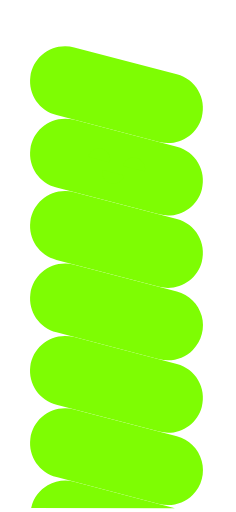
t = 0.00 s
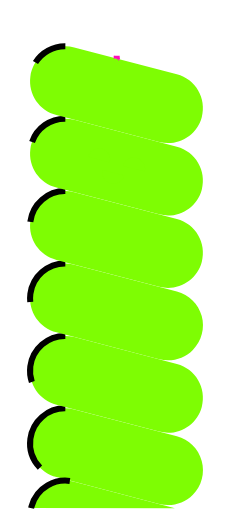
t = 1.18 s
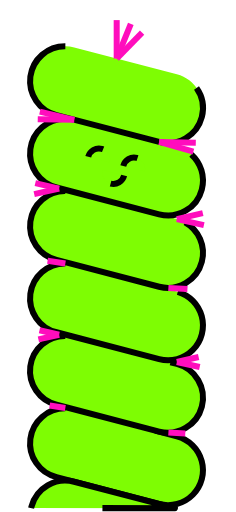
t = 2.37 s
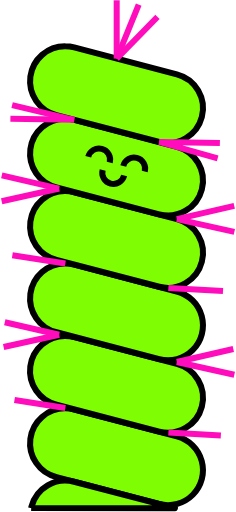
t = 3.55 s
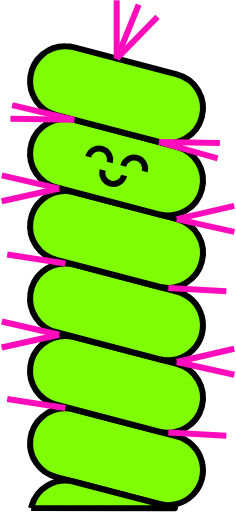
t = 4.73 s
t = 5.92 s: frame unchanged from t = 4.73 s, image omitted

The animated SVG that drew these frames (rendered in a browser with its animation timeline set to each time). Animation: 31 CSS @keyframes rules; one cycle of 7.10 s, repeats indefinitely.


<svg width="196px" height="425px" viewBox="0 0 196 425" version="1.1" xmlns="http://www.w3.org/2000/svg" xmlns:xlink="http://www.w3.org/1999/xlink" style="">
    <!-- Generator: Sketch 49.3 (51167) - http://www.bohemiancoding.com/sketch -->
    <desc>Created with Sketch.</desc>
    <defs></defs>
    <g id="Page-1" stroke="none" stroke-width="1" fill="none" fill-rule="evenodd">
        <g id="FriendlyCacti_Eulychnia" transform="translate(1.000000, 0.000000)" fill="#7EFD03" fill-rule="nonzero" stroke-width="5">
            <path d="M53.27,339 C38.5703959,338.849961 26.0837285,349.722454 24.2104388,364.302977 C22.3371491,378.8835 31.6698756,392.559324 45.93,396.13 L131.17,418.45 C141.203804,421.079475 151.87823,418.156239 159.172324,410.781447 C166.466418,403.406655 169.272035,392.700714 166.532324,382.696447 C163.792614,372.69218 155.923804,364.909474 145.89,362.28 L60.65,340 C58.2433807,339.349988 55.7628177,339.013868 53.27,339 Z" id="Shape" stroke="#000000" class="ClwYrhnH_0"></path>
            <path d="M24.86,421.87 C24.95,421.47 25.04,421.08 25.15,420.68 C27.1039289,413.235939 31.9367571,406.873863 38.5840498,402.995025 C45.2313424,399.116187 53.1478663,398.038743 60.59,400 L144.29,421.92 L24.86,421.87 Z" id="Shape" stroke="#000000" stroke-linejoin="round" class="ClwYrhnH_1"></path>
            <path d="M53.27,278.86 C38.5543966,278.688534 26.0434945,289.56649 24.1684591,304.163155 C22.2934237,318.75982 31.6488221,332.446643 45.93,336 L131.17,358.33 C146.683678,362.394815 162.555183,353.113678 166.619999,337.6 C170.684815,322.086321 161.403678,306.214816 145.89,302.15 L60.65,279.83 C58.2420324,279.190225 55.7615059,278.864194 53.27,278.86 Z" id="Shape" stroke="#000000" class="ClwYrhnH_2"></path>
            <path d="M53.27,218.73 C38.5703959,218.579961 26.0837285,229.452454 24.2104388,244.032977 C22.3371491,258.6135 31.6698756,272.289324 45.93,275.86 L131.17,298.18 C141.205591,300.809475 151.881667,297.885286 159.176654,290.508947 C166.471642,283.132608 169.277258,272.424761 166.536654,262.418947 C163.796051,252.413133 155.925591,244.629474 145.89,242 L60.65,219.67 C58.2397904,219.045106 55.7599,218.72924 53.27,218.73 Z" id="Shape" stroke="#000000" class="ClwYrhnH_3"></path>
            <path d="M53.27,158.59 C38.5703959,158.439961 26.0837285,169.312454 24.2104388,183.892977 C22.3371491,198.4735 31.6698756,212.149324 45.93,215.72 L131.17,238.05 C146.683678,242.114815 162.555183,232.833678 166.619999,217.32 C170.684815,201.806321 161.403678,185.934816 145.89,181.87 L60.65,159.55 C58.241591,158.9136 55.7610716,158.590931 53.27,158.59 Z" id="Shape" stroke="#000000" class="ClwYrhnH_4"></path>
            <path d="M53.27,98.46 C38.5703959,98.3099613 26.0837285,109.182454 24.2104388,123.762977 C22.3371491,138.3435 31.6698756,152.019324 45.93,155.59 L131.17,177.91 C146.680917,181.974816 162.550184,172.695917 166.615,157.185 C170.679816,141.674083 161.400917,125.804816 145.89,121.74 L60.65,99.41 C58.2402246,98.7817331 55.7603274,98.4625051 53.27,98.46 Z" id="Shape" stroke="#000000" class="ClwYrhnH_5"></path>
            <path d="M53.27,38.32 C38.5703959,38.1699613 26.0837285,49.0424537 24.2104388,63.6229769 C22.3371491,78.2035001 31.6698756,91.8793244 45.93,95.45 L131.17,117.78 C146.683678,121.844815 162.555183,112.563678 166.619999,97.0499998 C170.684815,81.5363215 161.403678,65.6648161 145.89,61.6 L60.65,39.28 C58.241591,38.6436002 55.7610716,38.3209311 53.27,38.32 Z" id="Shape" stroke="#000000" class="ClwYrhnH_6"></path>
            <path d="M95.91,48.51 L95.91,0.13" id="Shape" stroke="#FF0DBD" class="ClwYrhnH_7"></path>
            <path d="M95.91,48.51 L114.2,3.72" id="Shape" stroke="#FF0DBD" class="ClwYrhnH_8"></path>
            <path d="M95.91,48.51 L129.78,13.96" id="Shape" stroke="#FF0DBD" class="ClwYrhnH_9"></path>
            <path d="M131.17,117.78 L181.62,118.73" id="Shape" stroke="#FF0DBD" class="ClwYrhnH_10"></path>
            <path d="M131.17,117.78 L179.76,131.38" id="Shape" stroke="#FF0DBD" class="ClwYrhnH_11"></path>
            <path d="M60.65,99.41 L7.63,98.46" id="Shape" stroke="#FF0DBD" class="ClwYrhnH_12"></path>
            <path d="M60.65,99.41 L9.06,87.18" id="Shape" stroke="#FF0DBD" class="ClwYrhnH_13"></path>
            <path d="M72.28,130.13 C73.5585394,125.192575 78.5975744,122.226461 83.5349999,123.505001 C88.4724253,124.78354 91.4385388,129.822574 90.16,134.76" id="Shape" stroke="#000000" class="ClwYrhnH_14"></path>
            <path d="M101.36,137.66 C102.638539,132.722574 107.677574,129.756461 112.615,131.035 C117.552426,132.313539 120.518539,137.352574 119.24,142.29" id="Shape" stroke="#000000" class="ClwYrhnH_15"></path>
            <path d="M102.12,145.73 C100.844222,150.667425 95.8074256,153.635777 90.8700001,152.359999 C85.9325747,151.084222 82.9642226,146.047426 84.24,141.11" id="Shape" stroke="#000000" class="ClwYrhnH_16"></path>
            <path d="M145.89,181.87 L193.62,192.45" id="Shape" stroke="#FF0DBD" class="ClwYrhnH_17"></path>
            <path d="M145.89,181.87 L193.53,170.9" id="Shape" stroke="#FF0DBD" class="ClwYrhnH_18"></path>
            <path d="M48.11,156.49 L0.38,167.06" id="Shape" stroke="#FF0DBD" class="ClwYrhnH_19"></path>
            <path d="M48.11,156.49 L0.47,145.52" id="Shape" stroke="#FF0DBD" class="ClwYrhnH_20"></path>
            <path d="M145.89,300.53 L193.62,311.11" id="Shape" stroke="#FF0DBD" class="ClwYrhnH_21"></path>
            <path d="M145.89,300.53 L193.53,289.56" id="Shape" stroke="#FF0DBD" class="ClwYrhnH_22"></path>
            <path d="M48.11,277.88 L0.38,288.45" id="Shape" stroke="#FF0DBD" class="ClwYrhnH_23"></path>
            <path d="M48.11,277.88 L0.47,266.91" id="Shape" stroke="#FF0DBD" class="ClwYrhnH_24"></path>
            <path d="M138.85,239 L186.98,241.75" id="Shape" stroke="#FF0DBD" class="ClwYrhnH_25"></path>
            <path d="M53.27,218.73 L4.99,211.2" id="Shape" stroke="#FF0DBD" class="ClwYrhnH_26"></path>
            <path d="M138.85,359.02 L186.98,361.77" id="Shape" stroke="#FF0DBD" class="ClwYrhnH_27"></path>
            <path d="M53.27,338.75 L4.99,331.22" id="Shape" stroke="#FF0DBD" class="ClwYrhnH_28"></path>
        </g>
    </g>
<style data-made-with="vivus-instant">.ClwYrhnH_0{stroke-dasharray:360 362;stroke-dashoffset:361;animation:ClwYrhnH_draw_0 7100ms linear 0ms infinite,ClwYrhnH_fade 7100ms linear 0ms infinite;}.ClwYrhnH_1{stroke-dasharray:253 255;stroke-dashoffset:254;animation:ClwYrhnH_draw_1 7100ms linear 0ms infinite,ClwYrhnH_fade 7100ms linear 0ms infinite;}.ClwYrhnH_2{stroke-dasharray:360 362;stroke-dashoffset:361;animation:ClwYrhnH_draw_2 7100ms linear 0ms infinite,ClwYrhnH_fade 7100ms linear 0ms infinite;}.ClwYrhnH_3{stroke-dasharray:360 362;stroke-dashoffset:361;animation:ClwYrhnH_draw_3 7100ms linear 0ms infinite,ClwYrhnH_fade 7100ms linear 0ms infinite;}.ClwYrhnH_4{stroke-dasharray:360 362;stroke-dashoffset:361;animation:ClwYrhnH_draw_4 7100ms linear 0ms infinite,ClwYrhnH_fade 7100ms linear 0ms infinite;}.ClwYrhnH_5{stroke-dasharray:360 362;stroke-dashoffset:361;animation:ClwYrhnH_draw_5 7100ms linear 0ms infinite,ClwYrhnH_fade 7100ms linear 0ms infinite;}.ClwYrhnH_6{stroke-dasharray:360 362;stroke-dashoffset:361;animation:ClwYrhnH_draw_6 7100ms linear 0ms infinite,ClwYrhnH_fade 7100ms linear 0ms infinite;}.ClwYrhnH_7{stroke-dasharray:49 51;stroke-dashoffset:50;animation:ClwYrhnH_draw_7 7100ms linear 0ms infinite,ClwYrhnH_fade 7100ms linear 0ms infinite;}.ClwYrhnH_8{stroke-dasharray:49 51;stroke-dashoffset:50;animation:ClwYrhnH_draw_8 7100ms linear 0ms infinite,ClwYrhnH_fade 7100ms linear 0ms infinite;}.ClwYrhnH_9{stroke-dasharray:49 51;stroke-dashoffset:50;animation:ClwYrhnH_draw_9 7100ms linear 0ms infinite,ClwYrhnH_fade 7100ms linear 0ms infinite;}.ClwYrhnH_10{stroke-dasharray:51 53;stroke-dashoffset:52;animation:ClwYrhnH_draw_10 7100ms linear 0ms infinite,ClwYrhnH_fade 7100ms linear 0ms infinite;}.ClwYrhnH_11{stroke-dasharray:51 53;stroke-dashoffset:52;animation:ClwYrhnH_draw_11 7100ms linear 0ms infinite,ClwYrhnH_fade 7100ms linear 0ms infinite;}.ClwYrhnH_12{stroke-dasharray:54 56;stroke-dashoffset:55;animation:ClwYrhnH_draw_12 7100ms linear 0ms infinite,ClwYrhnH_fade 7100ms linear 0ms infinite;}.ClwYrhnH_13{stroke-dasharray:54 56;stroke-dashoffset:55;animation:ClwYrhnH_draw_13 7100ms linear 0ms infinite,ClwYrhnH_fade 7100ms linear 0ms infinite;}.ClwYrhnH_14{stroke-dasharray:30 32;stroke-dashoffset:31;animation:ClwYrhnH_draw_14 7100ms linear 0ms infinite,ClwYrhnH_fade 7100ms linear 0ms infinite;}.ClwYrhnH_15{stroke-dasharray:30 32;stroke-dashoffset:31;animation:ClwYrhnH_draw_15 7100ms linear 0ms infinite,ClwYrhnH_fade 7100ms linear 0ms infinite;}.ClwYrhnH_16{stroke-dasharray:30 32;stroke-dashoffset:31;animation:ClwYrhnH_draw_16 7100ms linear 0ms infinite,ClwYrhnH_fade 7100ms linear 0ms infinite;}.ClwYrhnH_17{stroke-dasharray:49 51;stroke-dashoffset:50;animation:ClwYrhnH_draw_17 7100ms linear 0ms infinite,ClwYrhnH_fade 7100ms linear 0ms infinite;}.ClwYrhnH_18{stroke-dasharray:49 51;stroke-dashoffset:50;animation:ClwYrhnH_draw_18 7100ms linear 0ms infinite,ClwYrhnH_fade 7100ms linear 0ms infinite;}.ClwYrhnH_19{stroke-dasharray:49 51;stroke-dashoffset:50;animation:ClwYrhnH_draw_19 7100ms linear 0ms infinite,ClwYrhnH_fade 7100ms linear 0ms infinite;}.ClwYrhnH_20{stroke-dasharray:49 51;stroke-dashoffset:50;animation:ClwYrhnH_draw_20 7100ms linear 0ms infinite,ClwYrhnH_fade 7100ms linear 0ms infinite;}.ClwYrhnH_21{stroke-dasharray:49 51;stroke-dashoffset:50;animation:ClwYrhnH_draw_21 7100ms linear 0ms infinite,ClwYrhnH_fade 7100ms linear 0ms infinite;}.ClwYrhnH_22{stroke-dasharray:49 51;stroke-dashoffset:50;animation:ClwYrhnH_draw_22 7100ms linear 0ms infinite,ClwYrhnH_fade 7100ms linear 0ms infinite;}.ClwYrhnH_23{stroke-dasharray:49 51;stroke-dashoffset:50;animation:ClwYrhnH_draw_23 7100ms linear 0ms infinite,ClwYrhnH_fade 7100ms linear 0ms infinite;}.ClwYrhnH_24{stroke-dasharray:49 51;stroke-dashoffset:50;animation:ClwYrhnH_draw_24 7100ms linear 0ms infinite,ClwYrhnH_fade 7100ms linear 0ms infinite;}.ClwYrhnH_25{stroke-dasharray:49 51;stroke-dashoffset:50;animation:ClwYrhnH_draw_25 7100ms linear 0ms infinite,ClwYrhnH_fade 7100ms linear 0ms infinite;}.ClwYrhnH_26{stroke-dasharray:49 51;stroke-dashoffset:50;animation:ClwYrhnH_draw_26 7100ms linear 0ms infinite,ClwYrhnH_fade 7100ms linear 0ms infinite;}.ClwYrhnH_27{stroke-dasharray:49 51;stroke-dashoffset:50;animation:ClwYrhnH_draw_27 7100ms linear 0ms infinite,ClwYrhnH_fade 7100ms linear 0ms infinite;}.ClwYrhnH_28{stroke-dasharray:49 51;stroke-dashoffset:50;animation:ClwYrhnH_draw_28 7100ms linear 0ms infinite,ClwYrhnH_fade 7100ms linear 0ms infinite;}@keyframes ClwYrhnH_draw{100%{stroke-dashoffset:0;}}@keyframes ClwYrhnH_fade{0%{stroke-opacity:1;}87.32394366197184%{stroke-opacity:1;}100%{stroke-opacity:0;}}@keyframes ClwYrhnH_draw_0{11.267605633802818%{stroke-dashoffset: 361}39.436619718309856%{ stroke-dashoffset: 0;}100%{ stroke-dashoffset: 0;}}@keyframes ClwYrhnH_draw_1{11.770623742454728%{stroke-dashoffset: 254}39.93963782696177%{ stroke-dashoffset: 0;}100%{ stroke-dashoffset: 0;}}@keyframes ClwYrhnH_draw_2{12.273641851106639%{stroke-dashoffset: 361}40.442655935613686%{ stroke-dashoffset: 0;}100%{ stroke-dashoffset: 0;}}@keyframes ClwYrhnH_draw_3{12.776659959758552%{stroke-dashoffset: 361}40.94567404426559%{ stroke-dashoffset: 0;}100%{ stroke-dashoffset: 0;}}@keyframes ClwYrhnH_draw_4{13.279678068410464%{stroke-dashoffset: 361}41.44869215291751%{ stroke-dashoffset: 0;}100%{ stroke-dashoffset: 0;}}@keyframes ClwYrhnH_draw_5{13.782696177062373%{stroke-dashoffset: 361}41.95171026156942%{ stroke-dashoffset: 0;}100%{ stroke-dashoffset: 0;}}@keyframes ClwYrhnH_draw_6{14.285714285714285%{stroke-dashoffset: 361}42.45472837022133%{ stroke-dashoffset: 0;}100%{ stroke-dashoffset: 0;}}@keyframes ClwYrhnH_draw_7{14.788732394366196%{stroke-dashoffset: 50}42.95774647887324%{ stroke-dashoffset: 0;}100%{ stroke-dashoffset: 0;}}@keyframes ClwYrhnH_draw_8{15.29175050301811%{stroke-dashoffset: 50}43.460764587525155%{ stroke-dashoffset: 0;}100%{ stroke-dashoffset: 0;}}@keyframes ClwYrhnH_draw_9{15.79476861167002%{stroke-dashoffset: 50}43.96378269617706%{ stroke-dashoffset: 0;}100%{ stroke-dashoffset: 0;}}@keyframes ClwYrhnH_draw_10{16.29778672032193%{stroke-dashoffset: 52}44.46680080482897%{ stroke-dashoffset: 0;}100%{ stroke-dashoffset: 0;}}@keyframes ClwYrhnH_draw_11{16.800804828973845%{stroke-dashoffset: 52}44.96981891348089%{ stroke-dashoffset: 0;}100%{ stroke-dashoffset: 0;}}@keyframes ClwYrhnH_draw_12{17.303822937625753%{stroke-dashoffset: 55}45.47283702213279%{ stroke-dashoffset: 0;}100%{ stroke-dashoffset: 0;}}@keyframes ClwYrhnH_draw_13{17.806841046277665%{stroke-dashoffset: 55}45.97585513078471%{ stroke-dashoffset: 0;}100%{ stroke-dashoffset: 0;}}@keyframes ClwYrhnH_draw_14{18.30985915492958%{stroke-dashoffset: 31}46.478873239436616%{ stroke-dashoffset: 0;}100%{ stroke-dashoffset: 0;}}@keyframes ClwYrhnH_draw_15{18.81287726358149%{stroke-dashoffset: 31}46.98189134808853%{ stroke-dashoffset: 0;}100%{ stroke-dashoffset: 0;}}@keyframes ClwYrhnH_draw_16{19.315895372233403%{stroke-dashoffset: 31}47.48490945674044%{ stroke-dashoffset: 0;}100%{ stroke-dashoffset: 0;}}@keyframes ClwYrhnH_draw_17{19.81891348088531%{stroke-dashoffset: 50}47.987927565392354%{ stroke-dashoffset: 0;}100%{ stroke-dashoffset: 0;}}@keyframes ClwYrhnH_draw_18{20.321931589537222%{stroke-dashoffset: 50}48.49094567404427%{ stroke-dashoffset: 0;}100%{ stroke-dashoffset: 0;}}@keyframes ClwYrhnH_draw_19{20.824949698189133%{stroke-dashoffset: 50}48.99396378269618%{ stroke-dashoffset: 0;}100%{ stroke-dashoffset: 0;}}@keyframes ClwYrhnH_draw_20{21.327967806841045%{stroke-dashoffset: 50}49.496981891348085%{ stroke-dashoffset: 0;}100%{ stroke-dashoffset: 0;}}@keyframes ClwYrhnH_draw_21{21.830985915492956%{stroke-dashoffset: 50}50%{ stroke-dashoffset: 0;}100%{ stroke-dashoffset: 0;}}@keyframes ClwYrhnH_draw_22{22.33400402414487%{stroke-dashoffset: 50}50.50301810865191%{ stroke-dashoffset: 0;}100%{ stroke-dashoffset: 0;}}@keyframes ClwYrhnH_draw_23{22.837022132796783%{stroke-dashoffset: 50}51.00603621730383%{ stroke-dashoffset: 0;}100%{ stroke-dashoffset: 0;}}@keyframes ClwYrhnH_draw_24{23.340040241448694%{stroke-dashoffset: 50}51.50905432595573%{ stroke-dashoffset: 0;}100%{ stroke-dashoffset: 0;}}@keyframes ClwYrhnH_draw_25{23.843058350100605%{stroke-dashoffset: 50}52.012072434607646%{ stroke-dashoffset: 0;}100%{ stroke-dashoffset: 0;}}@keyframes ClwYrhnH_draw_26{24.346076458752513%{stroke-dashoffset: 50}52.51509054325956%{ stroke-dashoffset: 0;}100%{ stroke-dashoffset: 0;}}@keyframes ClwYrhnH_draw_27{24.849094567404425%{stroke-dashoffset: 50}53.01810865191147%{ stroke-dashoffset: 0;}100%{ stroke-dashoffset: 0;}}@keyframes ClwYrhnH_draw_28{25.352112676056336%{stroke-dashoffset: 50}53.52112676056338%{ stroke-dashoffset: 0;}100%{ stroke-dashoffset: 0;}}</style></svg>